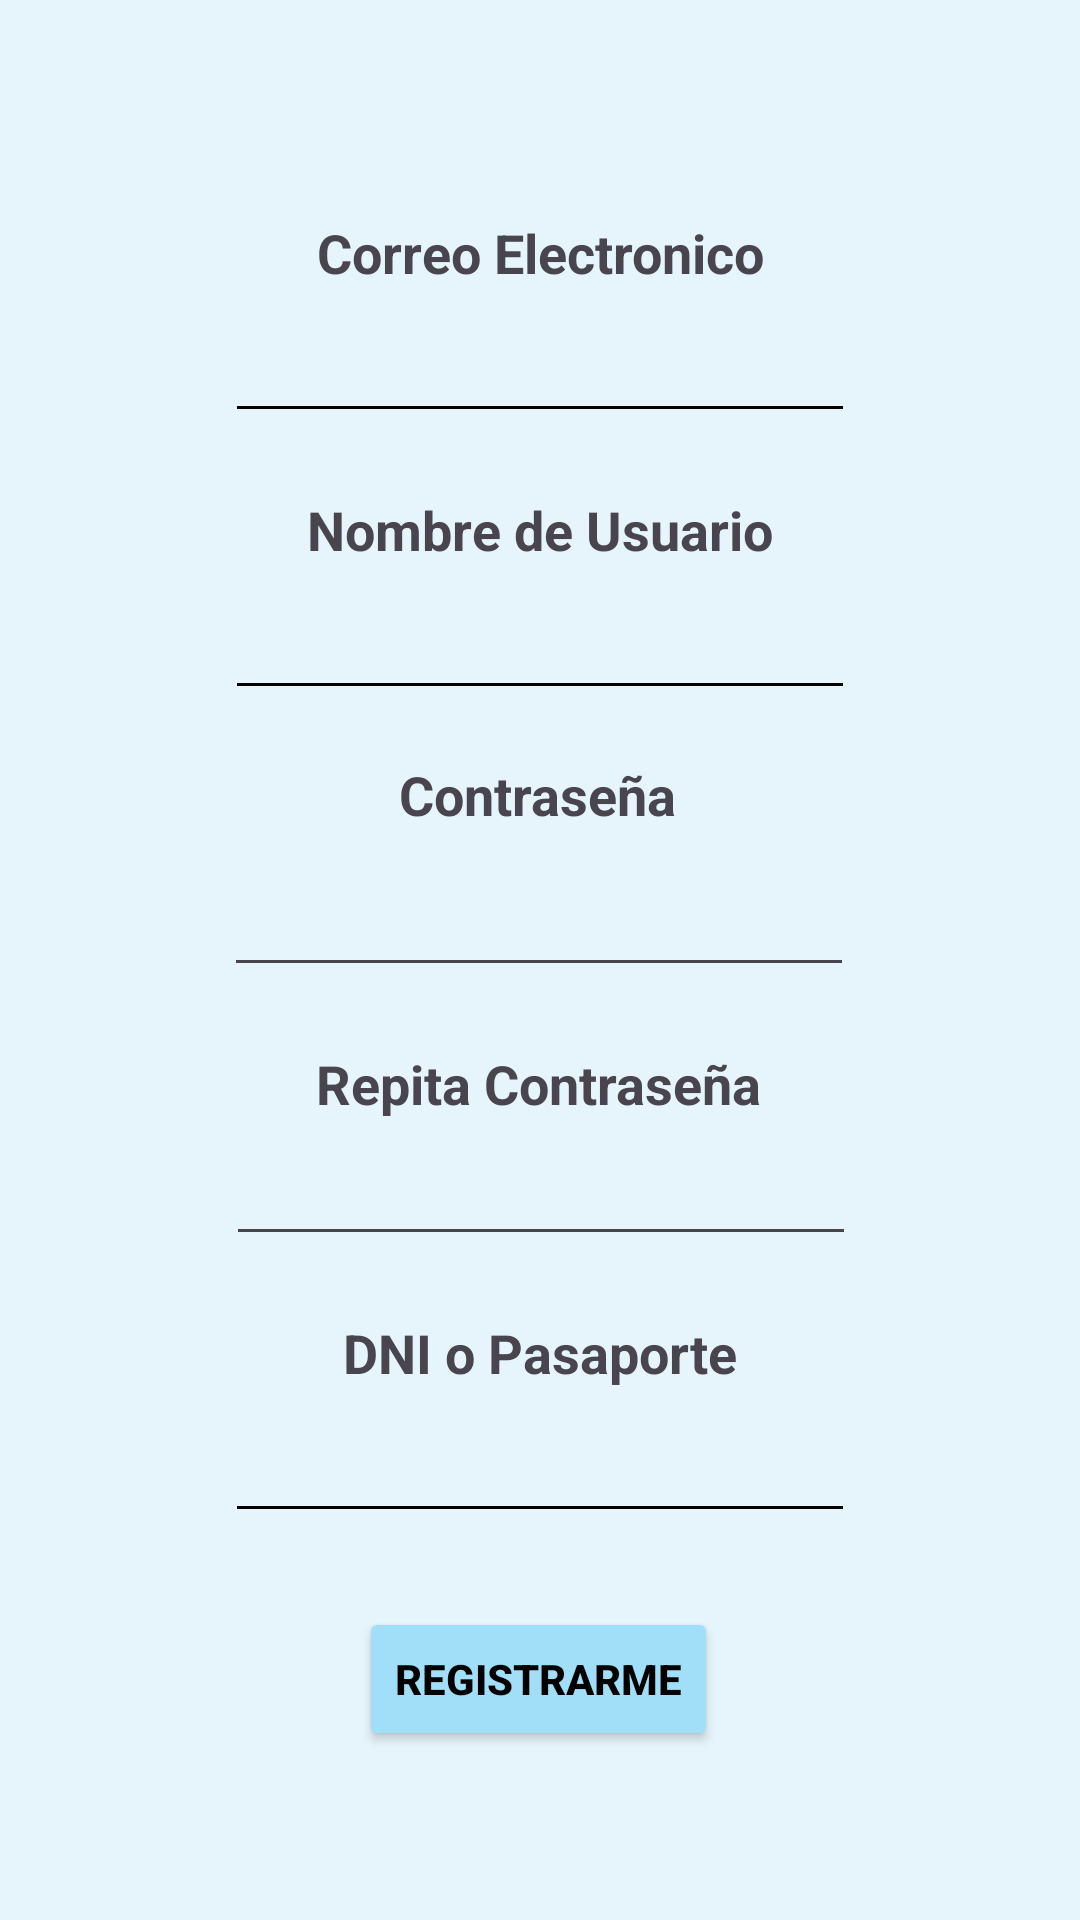

Write the Android layout XML for this screen, with the resource values it uses.
<!-- AndroidManifest.xml: application theme Theme.CuidaLe -->
<!-- res/layout/activity_registro.xml -->
<?xml version="1.0" encoding="utf-8"?>
<androidx.constraintlayout.widget.ConstraintLayout xmlns:android="http://schemas.android.com/apk/res/android"
    xmlns:app="http://schemas.android.com/apk/res-auto"
    xmlns:tools="http://schemas.android.com/tools"
    android:layout_width="match_parent"
    android:layout_height="match_parent"
    android:background="@color/fondo"
    tools:context=".Registro">

    <TextView
        android:id="@+id/textView3"
        android:layout_width="wrap_content"
        android:layout_height="wrap_content"
        android:layout_marginTop="72dp"
        android:text="@string/CE"
        android:textSize="18sp"
        android:textStyle="bold"
        app:layout_constraintEnd_toEndOf="parent"
        app:layout_constraintHorizontal_bias="0.501"
        app:layout_constraintStart_toStartOf="parent"
        app:layout_constraintTop_toTopOf="parent" />

    <EditText
        android:id="@+id/correoR"
        android:layout_width="wrap_content"
        android:layout_height="wrap_content"
        android:backgroundTint="#000000"
        android:ems="10"
        android:inputType="text"
        android:minHeight="48dp"
        app:layout_constraintEnd_toEndOf="parent"
        app:layout_constraintStart_toStartOf="parent"
        app:layout_constraintTop_toBottomOf="@+id/textView3" />

    <TextView
        android:id="@+id/textView4"
        android:layout_width="wrap_content"
        android:layout_height="wrap_content"
        android:layout_marginTop="20dp"
        android:text="@string/NU"
        android:textSize="18sp"
        android:textStyle="bold"
        app:layout_constraintEnd_toEndOf="parent"
        app:layout_constraintStart_toStartOf="parent"
        app:layout_constraintTop_toBottomOf="@+id/correoR" />

    <EditText
        android:id="@+id/usuarioR"
        android:layout_width="wrap_content"
        android:layout_height="wrap_content"
        android:backgroundTint="#000000"
        android:ems="10"
        android:inputType="text"
        android:minHeight="48dp"
        app:layout_constraintEnd_toEndOf="parent"
        app:layout_constraintStart_toStartOf="parent"
        app:layout_constraintTop_toBottomOf="@+id/textView4" />

    <TextView
        android:id="@+id/textView5"
        android:layout_width="wrap_content"
        android:layout_height="wrap_content"
        android:layout_marginTop="16dp"
        android:text="@string/Contraseña"
        android:textSize="18sp"
        android:textStyle="bold"
        app:layout_constraintEnd_toEndOf="parent"
        app:layout_constraintHorizontal_bias="0.498"
        app:layout_constraintStart_toStartOf="parent"
        app:layout_constraintTop_toBottomOf="@+id/usuarioR" />

    <TextView
        android:id="@+id/textView6"
        android:layout_width="wrap_content"
        android:layout_height="wrap_content"
        android:layout_marginTop="20dp"
        android:text="@string/RContraseña"
        android:textSize="18sp"
        android:textStyle="bold"
        app:layout_constraintEnd_toEndOf="parent"
        app:layout_constraintHorizontal_bias="0.498"
        app:layout_constraintStart_toStartOf="parent"
        app:layout_constraintTop_toBottomOf="@+id/contrasenaR" />

    <TextView
        android:id="@+id/textView7"
        android:layout_width="wrap_content"
        android:layout_height="wrap_content"
        android:layout_marginTop="20dp"
        android:text="@string/DNI"
        android:textSize="18sp"
        android:textStyle="bold"
        app:layout_constraintEnd_toEndOf="parent"
        app:layout_constraintStart_toStartOf="parent"
        app:layout_constraintTop_toBottomOf="@+id/repiteContrasenaR" />

    <EditText
        android:id="@+id/dniR"
        android:layout_width="wrap_content"
        android:layout_height="wrap_content"
        android:backgroundTint="#000000"
        android:ems="10"
        android:inputType="text"
        android:minHeight="48dp"
        app:layout_constraintEnd_toEndOf="parent"
        app:layout_constraintStart_toStartOf="parent"
        app:layout_constraintTop_toBottomOf="@+id/textView7" />

    <Button
        android:id="@+id/bRegistroR"
        android:layout_width="wrap_content"
        android:layout_height="wrap_content"
        android:backgroundTint="@color/boton"
        android:text="@string/registrarme"
        android:textColor="#000000"
        android:textStyle="bold"
        app:cornerRadius="20px"
        android:onClick="registrarme"
        app:layout_constraintBottom_toBottomOf="parent"
        app:layout_constraintEnd_toEndOf="parent"
        app:layout_constraintHorizontal_bias="0.498"
        app:layout_constraintStart_toStartOf="parent"
        app:layout_constraintTop_toBottomOf="@+id/dniR"
        app:layout_constraintVertical_bias="0.304" />

    <EditText
        android:id="@+id/contrasenaR"
        android:layout_width="wrap_content"
        android:layout_height="wrap_content"
        android:layout_marginTop="4dp"
        android:ems="10"
        android:inputType="textPassword"
        android:minHeight="48dp"
        app:layout_constraintEnd_toEndOf="parent"
        app:layout_constraintHorizontal_bias="0.497"
        app:layout_constraintStart_toStartOf="parent"
        app:layout_constraintTop_toBottomOf="@+id/textView5" />

    <EditText
        android:id="@+id/repiteContrasenaR"
        android:layout_width="wrap_content"
        android:layout_height="wrap_content"
        android:layout_marginTop="4dp"
        android:ems="10"
        android:inputType="textPassword"
        app:layout_constraintEnd_toEndOf="parent"
        app:layout_constraintHorizontal_bias="0.502"
        app:layout_constraintStart_toStartOf="parent"
        app:layout_constraintTop_toBottomOf="@+id/textView6" />
</androidx.constraintlayout.widget.ConstraintLayout>
<!-- resources referenced by this layout -->
<resources>
  <color name="boton">#A0DFF7</color>
  <color name="fondo">#E6F5FB</color>
  <string name="CE">Correo Electronico</string>
  <string name="DNI">DNI o Pasaporte</string>
  <string name="NU">Nombre de Usuario</string>
  <string name="registrarme">Registrarme</string>
  <style name="Theme.CuidaLe" parent="Base.Theme.CuidaLe" />
  <style name="Base.Theme.CuidaLe" parent="Theme.Material3.DayNight.NoActionBar">
          
          
      </style>
</resources>
